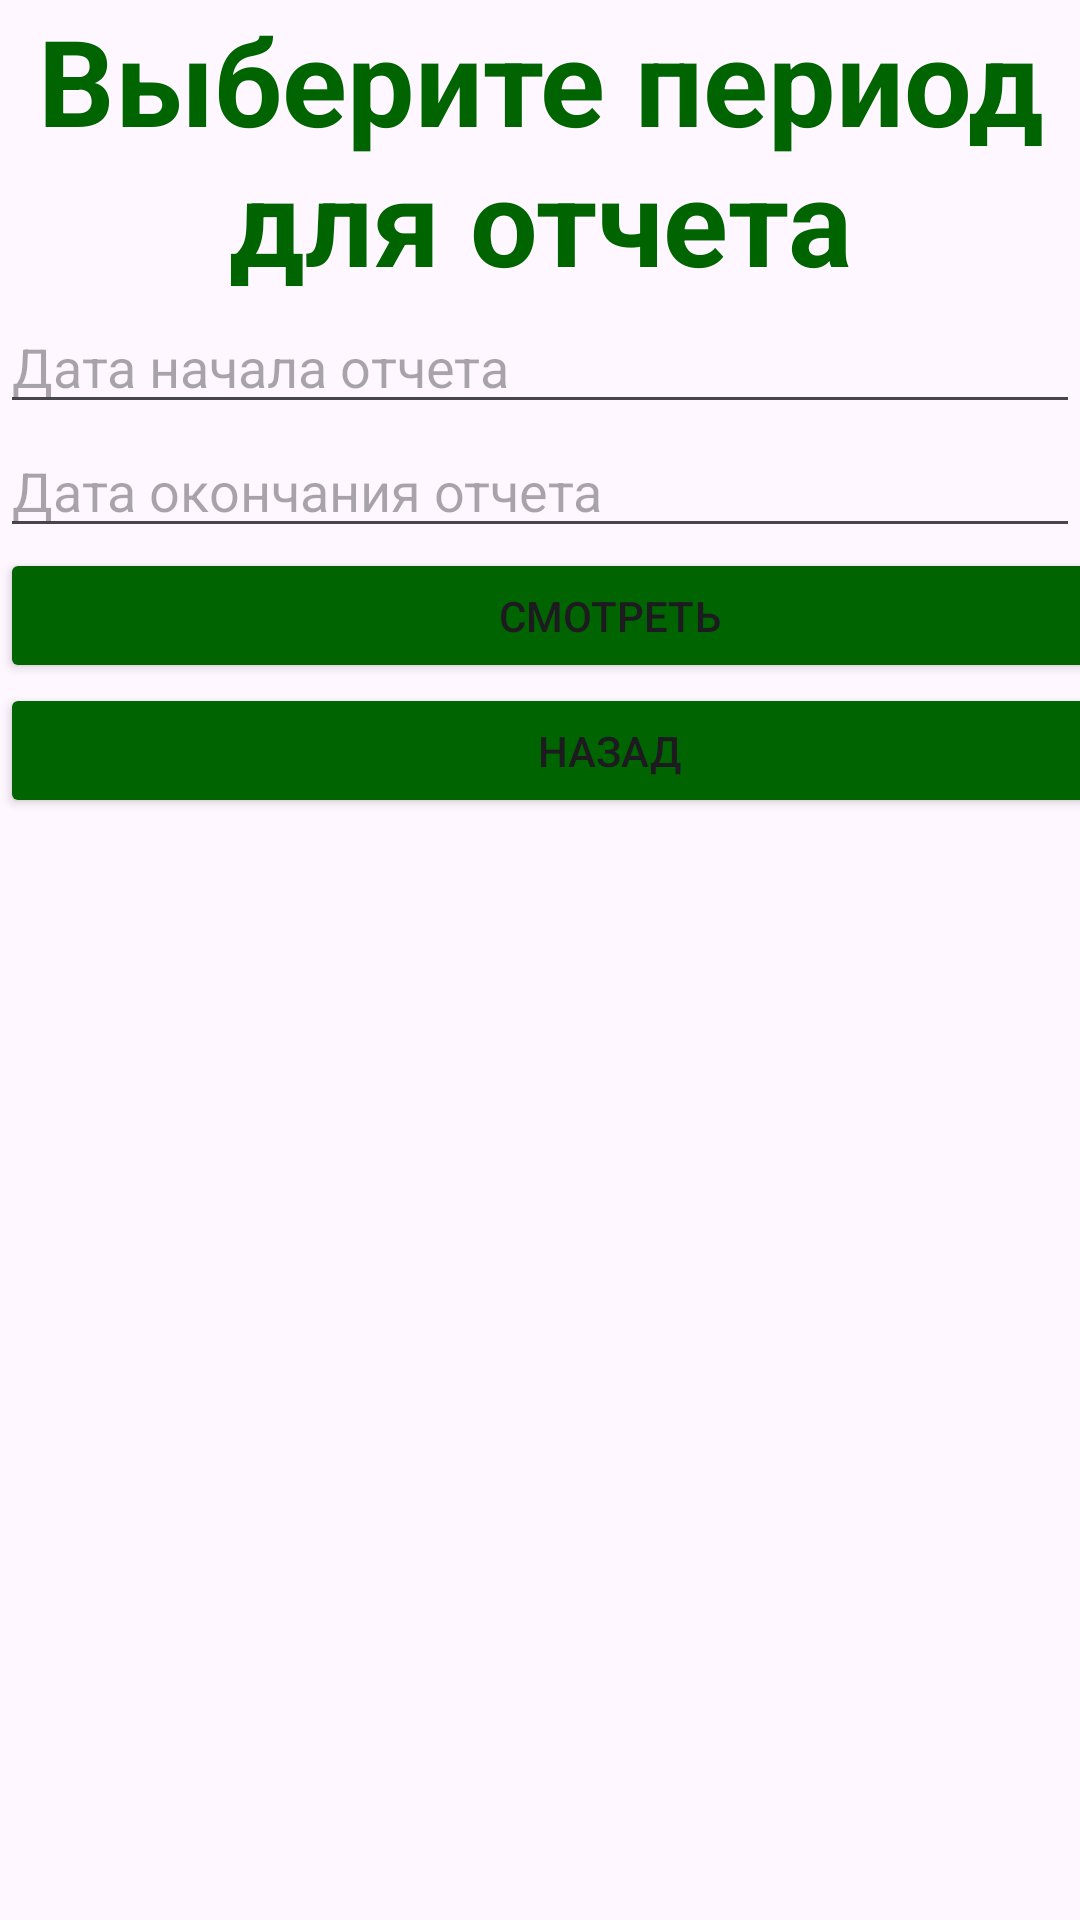

Layout XML and referenced resources for this Android screen:
<!-- AndroidManifest.xml: application theme Theme.PDYF -->
<!-- res/layout/activity_report_with_period.xml -->
<?xml version="1.0" encoding="utf-8"?>
<LinearLayout xmlns:android="http://schemas.android.com/apk/res/android"
    xmlns:app="http://schemas.android.com/apk/res-auto"
    xmlns:tools="http://schemas.android.com/tools"
    android:id="@+id/main"
    android:layout_width="match_parent"
    android:layout_height="match_parent"
    android:orientation="vertical"
    tools:context=".Report.ActivityReportWithPeriod">
    <TextView
        android:id="@+id/textView2"
        android:layout_width="wrap_content"
        android:layout_height="wrap_content"
        android:layout_gravity="center"
        android:gravity="center"
        android:text="Выберите период для отчета"
        android:textColor="#006400"
        android:textSize="40sp"
        android:textStyle="bold"
        tools:layout_editor_absoluteX="0dp"
        tools:layout_editor_absoluteY="27dp"
        tools:ignore="MissingConstraints" />

    <EditText
        android:id="@+id/start_date"
        android:layout_width="match_parent"
        android:layout_height="wrap_content"
        android:ems="10"
        android:hint="Дата начала отчета"
        android:inputType="text"
        android:textColor="#008000"
        tools:ignore="MissingConstraints"
        tools:layout_editor_absoluteX="0dp"
        tools:layout_editor_absoluteY="197dp" />

    <EditText
        android:id="@+id/end_date"
        android:layout_width="match_parent"
        android:layout_height="wrap_content"
        android:ems="10"
        android:hint="Дата окончания отчета"
        android:inputType="text"
        android:textColor="#008000"
        tools:ignore="MissingConstraints"
        tools:layout_editor_absoluteX="16dp"
        tools:layout_editor_absoluteY="312dp" />


    <Button
        android:id="@+id/buttonLook"
        android:layout_width="406dp"
        android:layout_height="45dp"
        android:text="Смотреть"
        tools:layout_editor_absoluteX="2dp"
        tools:layout_editor_absoluteY="411dp"
        tools:ignore="MissingConstraints"
        android:backgroundTint="#006400"/>

    <Button
        android:id="@+id/button16"
        android:layout_width="406dp"
        android:layout_height="45dp"
        android:text="Назад"
        tools:layout_editor_absoluteX="2dp"
        tools:layout_editor_absoluteY="464dp"
        android:backgroundTint="#006400"
        android:onClick="toListTransaction"
        tools:ignore="MissingConstraints" />

    <androidx.recyclerview.widget.RecyclerView
        android:id="@+id/recyclerView_3"
        android:layout_width="match_parent"
        android:layout_height="match_parent"/>


</LinearLayout>
<!-- resources referenced by this layout -->
<resources>
  <style name="Theme.PDYF" parent="Base.Theme.PDYF" />
  <style name="Base.Theme.PDYF" parent="Theme.Material3.DayNight.NoActionBar">
          
          
      </style>
</resources>
